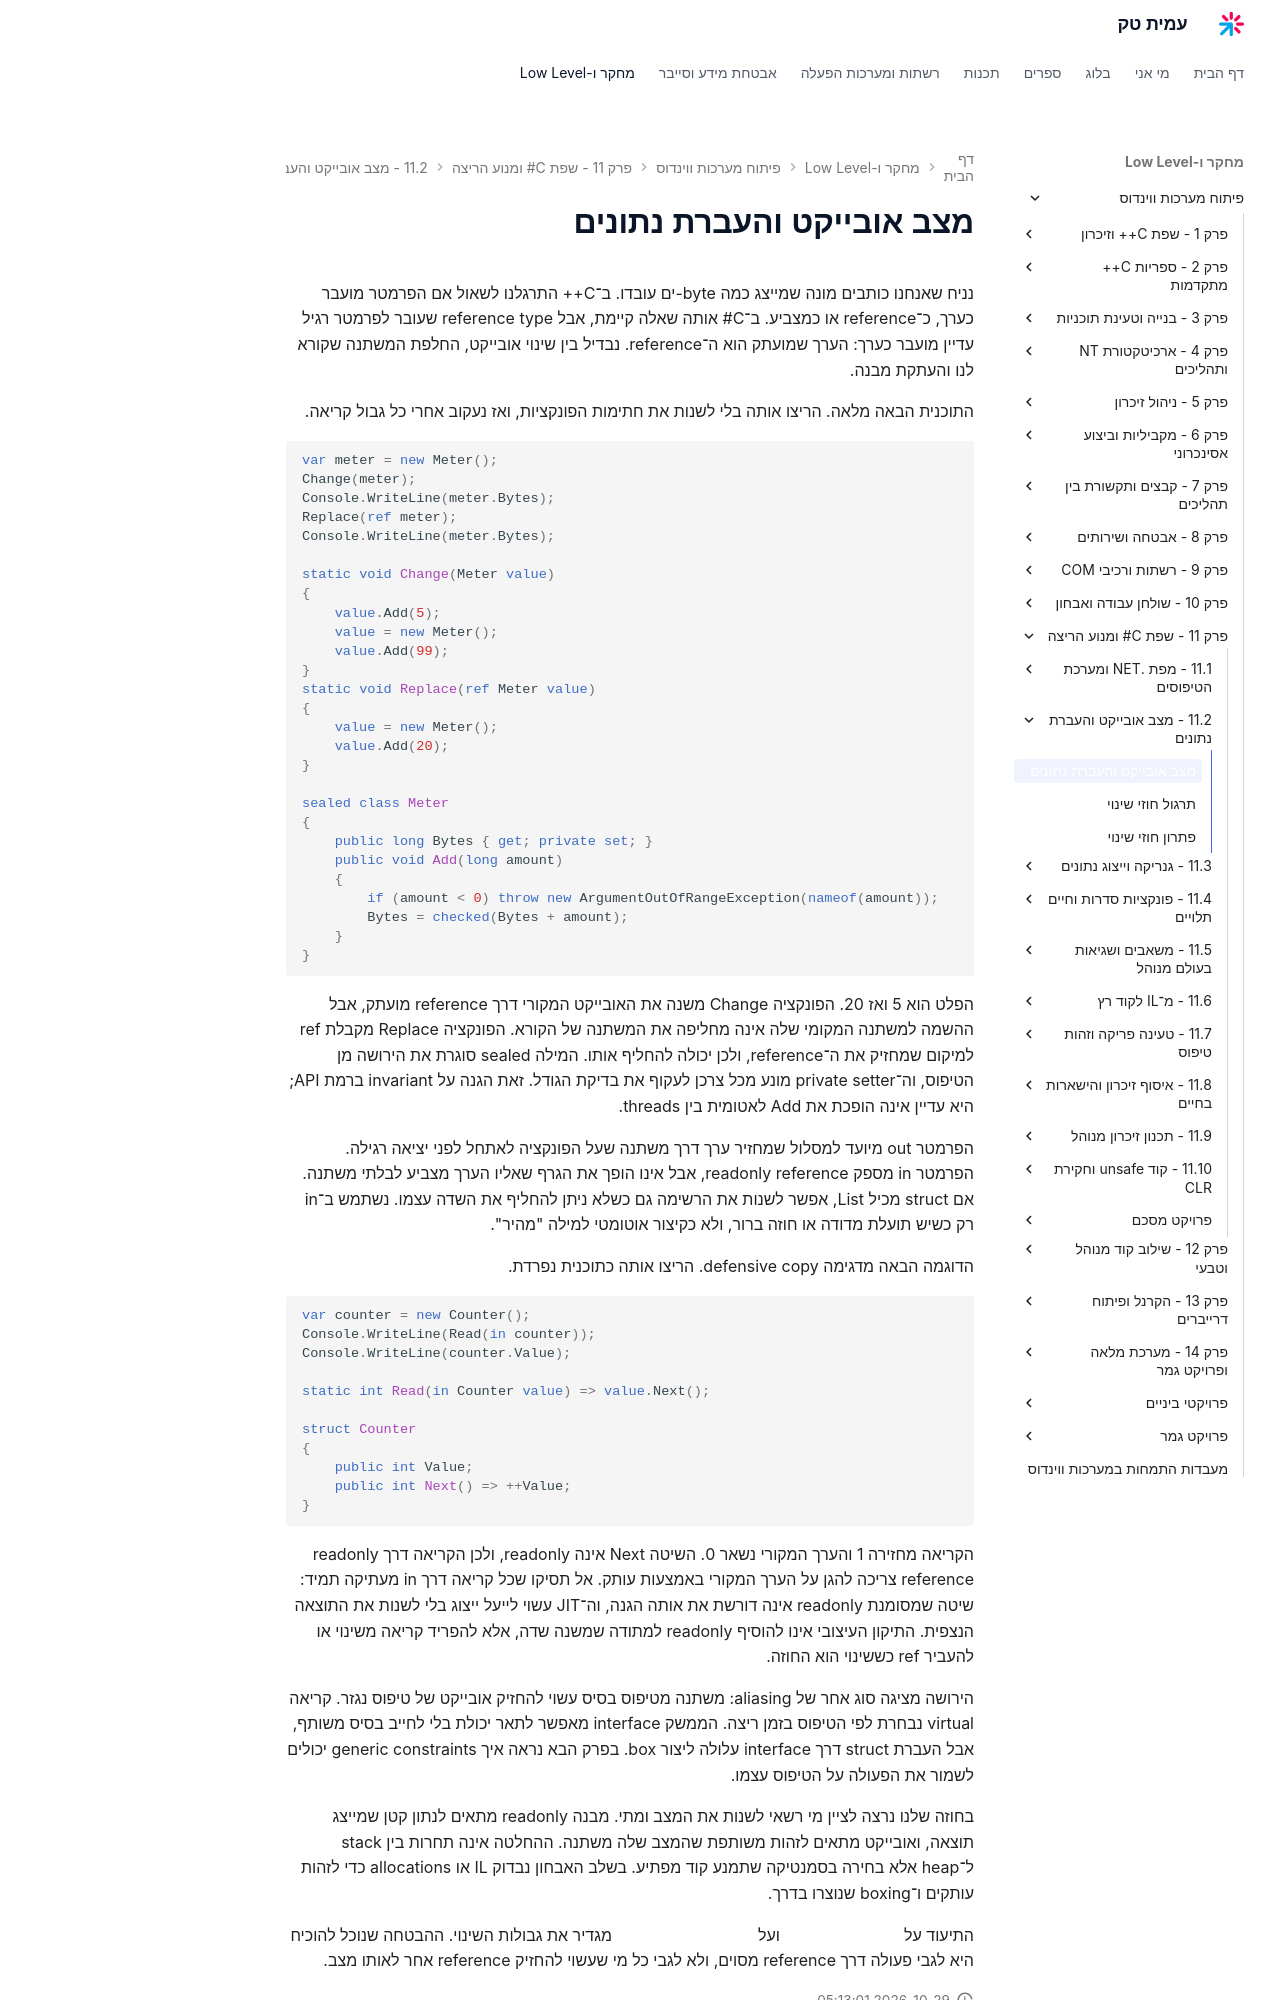

repository: AmitPinchasi/amittech · page: פיתוח-מערכות-ווינדוס/11 - שפת C# ומנוע הריצה/11.2 - מצב אובייקט והעברת נתונים/11.2 - מצב אובייקט והעברת נתונים - הרצאה/index.html · generator: mkdocs

# מצב אובייקט והעברת נתונים

נניח שאנחנו כותבים מונה שמייצג כמה byte-ים עובדו. ב־C++ התרגלנו לשאול אם הפרמטר מועבר כערך, כ־reference או כמצביע. ב־C# אותה שאלה קיימת, אבל reference type שעובר לפרמטר רגיל עדיין מועבר כערך: הערך שמועתק הוא ה־reference. נבדיל בין שינוי אובייקט, החלפת המשתנה שקורא לנו והעתקת מבנה.

התוכנית הבאה מלאה. הריצו אותה בלי לשנות את חתימות הפונקציות, ואז נעקוב אחרי כל גבול קריאה.

```csharp
var meter = new Meter();
Change(meter);
Console.WriteLine(meter.Bytes);
Replace(ref meter);
Console.WriteLine(meter.Bytes);

static void Change(Meter value)
{
    value.Add(5);
    value = new Meter();
    value.Add(99);
}
static void Replace(ref Meter value)
{
    value = new Meter();
    value.Add(20);
}

sealed class Meter
{
    public long Bytes { get; private set; }
    public void Add(long amount)
    {
        if (amount < 0) throw new ArgumentOutOfRangeException(nameof(amount));
        Bytes = checked(Bytes + amount);
    }
}
```

הפלט הוא 5 ואז 20. הפונקציה Change משנה את האובייקט המקורי דרך reference מועתק, אבל ההשמה למשתנה המקומי שלה אינה מחליפה את המשתנה של הקורא. הפונקציה Replace מקבלת ref למיקום שמחזיק את ה־reference, ולכן יכולה להחליף אותו. המילה sealed סוגרת את הירושה מן הטיפוס, וה־private setter מונע מכל צרכן לעקוף את בדיקת הגודל. זאת הגנה על invariant ברמת API; היא עדיין אינה הופכת את Add לאטומית בין threads.

הפרמטר out מיועד למסלול שמחזיר ערך דרך משתנה שעל הפונקציה לאתחל לפני יציאה רגילה. הפרמטר in מספק readonly reference, אבל אינו הופך את הגרף שאליו הערך מצביע לבלתי משתנה. אם struct מכיל List<int>, אפשר לשנות את הרשימה גם כשלא ניתן להחליף את השדה עצמו. נשתמש ב־in רק כשיש תועלת מדודה או חוזה ברור, ולא כקיצור אוטומטי למילה "מהיר".

הדוגמה הבאה מדגימה defensive copy. הריצו אותה כתוכנית נפרדת.

```csharp
var counter = new Counter();
Console.WriteLine(Read(in counter));
Console.WriteLine(counter.Value);

static int Read(in Counter value) => value.Next();

struct Counter
{
    public int Value;
    public int Next() => ++Value;
}
```

הקריאה מחזירה 1 והערך המקורי נשאר 0. השיטה Next אינה readonly, ולכן הקריאה דרך readonly reference צריכה להגן על הערך המקורי באמצעות עותק. אל תסיקו שכל קריאה דרך in מעתיקה תמיד: שיטה שמסומנת readonly אינה דורשת את אותה הגנה, וה־JIT עשוי לייעל ייצוג בלי לשנות את התוצאה הנצפית. התיקון העיצובי אינו להוסיף readonly למתודה שמשנה שדה, אלא להפריד קריאה משינוי או להעביר ref כששינוי הוא החוזה.

הירושה מציגה סוג אחר של aliasing: משתנה מטיפוס בסיס עשוי להחזיק אובייקט של טיפוס נגזר. קריאה virtual נבחרת לפי הטיפוס בזמן ריצה. הממשק interface מאפשר לתאר יכולת בלי לחייב בסיס משותף, אבל העברת struct דרך interface עלולה ליצור box. בפרק הבא נראה איך generic constraints יכולים לשמור את הפעולה על הטיפוס עצמו.

בחוזה שלנו נרצה לציין מי רשאי לשנות את המצב ומתי. מבנה readonly מתאים לנתון קטן שמייצג תוצאה, ואובייקט מתאים לזהות משותפת שהמצב שלה משתנה. ההחלטה אינה תחרות בין stack ל־heap אלא בחירה בסמנטיקה שתמנע קוד מפתיע. בשלב האבחון נבדוק IL או allocations כדי לזהות עותקים ו־boxing שנוצרו בדרך.
